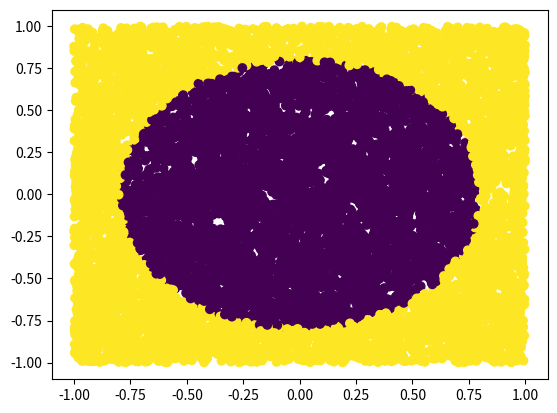
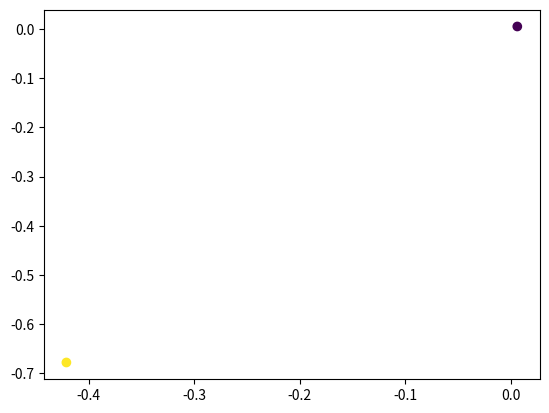

Python code for these plots, in order:
import numpy as np
import matplotlib.pyplot as plt
import heapq  # Add heapq import at the top

class FCNN:
    def __init__(self):
        # store the selected subset and its labels. These will be populated during the fit method
        self.subset = None
        self.subset_labels = None

    # calculates the Euclidean distance between two points
    def _dist(self, x, y):
        return np.linalg.norm(x - y)

    # fits the FCNN model to the training data
    def fit(self, train, label, alpha = 0.95):
        train = np.asarray(train)  # shape (n, d)
        label = np.asarray(label).flatten()  # shape (n,)
        n, d = train.shape

        unique_labels = np.unique(label)
        num_label = unique_labels.size
        label_map = {v: i for i, v in enumerate(unique_labels)} # creates a dictionary that maps each unique label to a sequential index. This mapping ensures that our labels are consecutive integers starting from 0
        mapped_label = np.vectorize(label_map.get)(label) # maps the original labels to their corresponding mapped indices


        # Calculates the centroid (mean point) for each class
        # For each class, sums up all points and divides by count
        center = np.zeros((num_label, d))
        count = np.zeros(num_label, dtype=int)
        class_counts = np.zeros(num_label)

        for i in range(n):
            c = mapped_label[i]

            class_counts[c] += 1

            center[c] += train[i]
            count[c] += 1

        for c in range(num_label):
            if count[c] > 0:
                center[c] /= count[c]



        # Find medians
        # For each class, finds the point that is closest to the centroid
        median = np.full(num_label, -1, dtype=int)
        dist_median = np.full(num_label, np.inf)

        for i in range(n):
            c = mapped_label[i]
            dst = self._dist(train[i], center[c])
            if dst < dist_median[c]:
                dist_median[c] = dst
                median[c] = i



        # Initializes the subset with the median points from each class
        subset = []
        for c in range(num_label):
            if count[c] > 0:
                subset.append(median[c])


        # Removes duplicates from the subset
        subset = list(set(subset))

        # Initializes the first and last indices of the subset
        delta_first = num_label
        delta_last = len(subset)

        # Initializes arrays to store the nearest neighbor and its distance for each point
        nearest = np.full(n, -1)
        dist_nearest = np.full(n, np.inf)

        # Initializes arrays to store the representative point and its distance for each subset point
        rep = np.full(n, -1)
        dist_rep = np.full(n, -1.0)

        # Initializes the error counter to the total number of points
        error = n

        # Calculate class-wise accuracy
        class_errors = np.zeros(num_label)



        # Loops until all classes have error rate less than (1-alpha)
        while True:

            error = 0 # error of the current iteration
            class_errors = np.zeros(num_label)
            
            rep = np.full(len(subset), -1)
            dist_rep = np.full(len(subset), -1.0)


            for i in range(delta_first):
                p = subset[i]
                
                # Use a heap to store (distance, index) pairs
                dst_heap = []
                for j in range(delta_first, delta_last):
                    s = subset[j]
                    dst = self._dist(train[p], train[s])
                    heapq.heappush(dst_heap, (dst, j))
                
                # If you need to access the sorted distances
                sorted_distances = [heapq.heappop(dst_heap) for _ in range(len(dst_heap))]


                q = nearest[p]
                dist_pq = dist_nearest[p]
                modified = False

                for (dst, j) in sorted_distances:
                    if dst < 2* dist_pq:
                        nearest[p] = j
                        dist_nearest[p] = dst

                        dist_qs = self._dist(train[subset[q]], train[subset[j]])
                        if dist_qs < dist_pq:
                            nearest[subset[q]] = j
                            dist_nearest[subset[q]] = dst
                            modified = True

                if not modified:
                    nearest[subset[q]] = i
                    dist_nearest[subset[q]] = dist_pq
                

                c = nearest[subset[q]]
                if mapped_label[subset[q]] != mapped_label[subset[c]]:

                    error += 1
                    class_errors[mapped_label[subset[q]]] += 1

                    if rep[c] == -1 or dist_nearest[subset[q]] < dist_rep[c]:
                        rep[c] = subset[q]
                        dist_rep[c] = dist_nearest[subset[q]]

            # Calculate error rates for each class
            class_error_rates = class_errors / class_counts
            
            # Check if any class has error rate greater than (1-alpha)
            max_error_rate = np.max(class_error_rates)
            if max_error_rate <= (1-alpha):
                break


            delta_first = delta_last
            for c in range(delta_first):
                if rep[c] != -1:
                    subset.append(rep[c])
                    delta_last += 1

            print(f"subset size = {delta_first}, errors = {error}, accuracy = {100*(1-error/n):.2f}")

            class_accuracy = 1 - class_error_rates
            for c in range(num_label):
                print(f"Class {unique_labels[c]}: {100*class_accuracy[c]:.2f}%")


        print(f"Reduced ratio: {100*delta_first/n:.2f}%")
        
        # Extract final subset
        set_data = train[subset]
        set_label = label[subset]

        self.subset = set_data
        self.subset_labels = set_label
        return set_data, set_label

    


# creates a dataset of 10,000 points in 2D space. 
# Each point has two coordinates (x,y) randomly generated 
# between -1 and 1
X = 2*np.random.rand(10000, 2)-1 

# calculates the distance of each point from the origin (0,0)
l = np.linalg.norm(X, axis=1)

# calculates the radius of the circle that contains 50% of the points
r = np.sqrt(2/np.pi)

# creates a binary label for each point based on its distance from the origin
y = np.zeros(len(l))
y[l>r] = 1

# plots the points in 2D space, colored by their label
plt.scatter(X[:, 0], X[:, 1], c=y)
plt.show()


fcnn = FCNN()
subset, subset_labels = fcnn.fit(X, y, alpha = 0.95)

print("Subset shape:", subset.shape)
print("Subset labels:", subset_labels)

plt.scatter(subset[:, 0], subset[:, 1], c=subset_labels)
plt.show()
